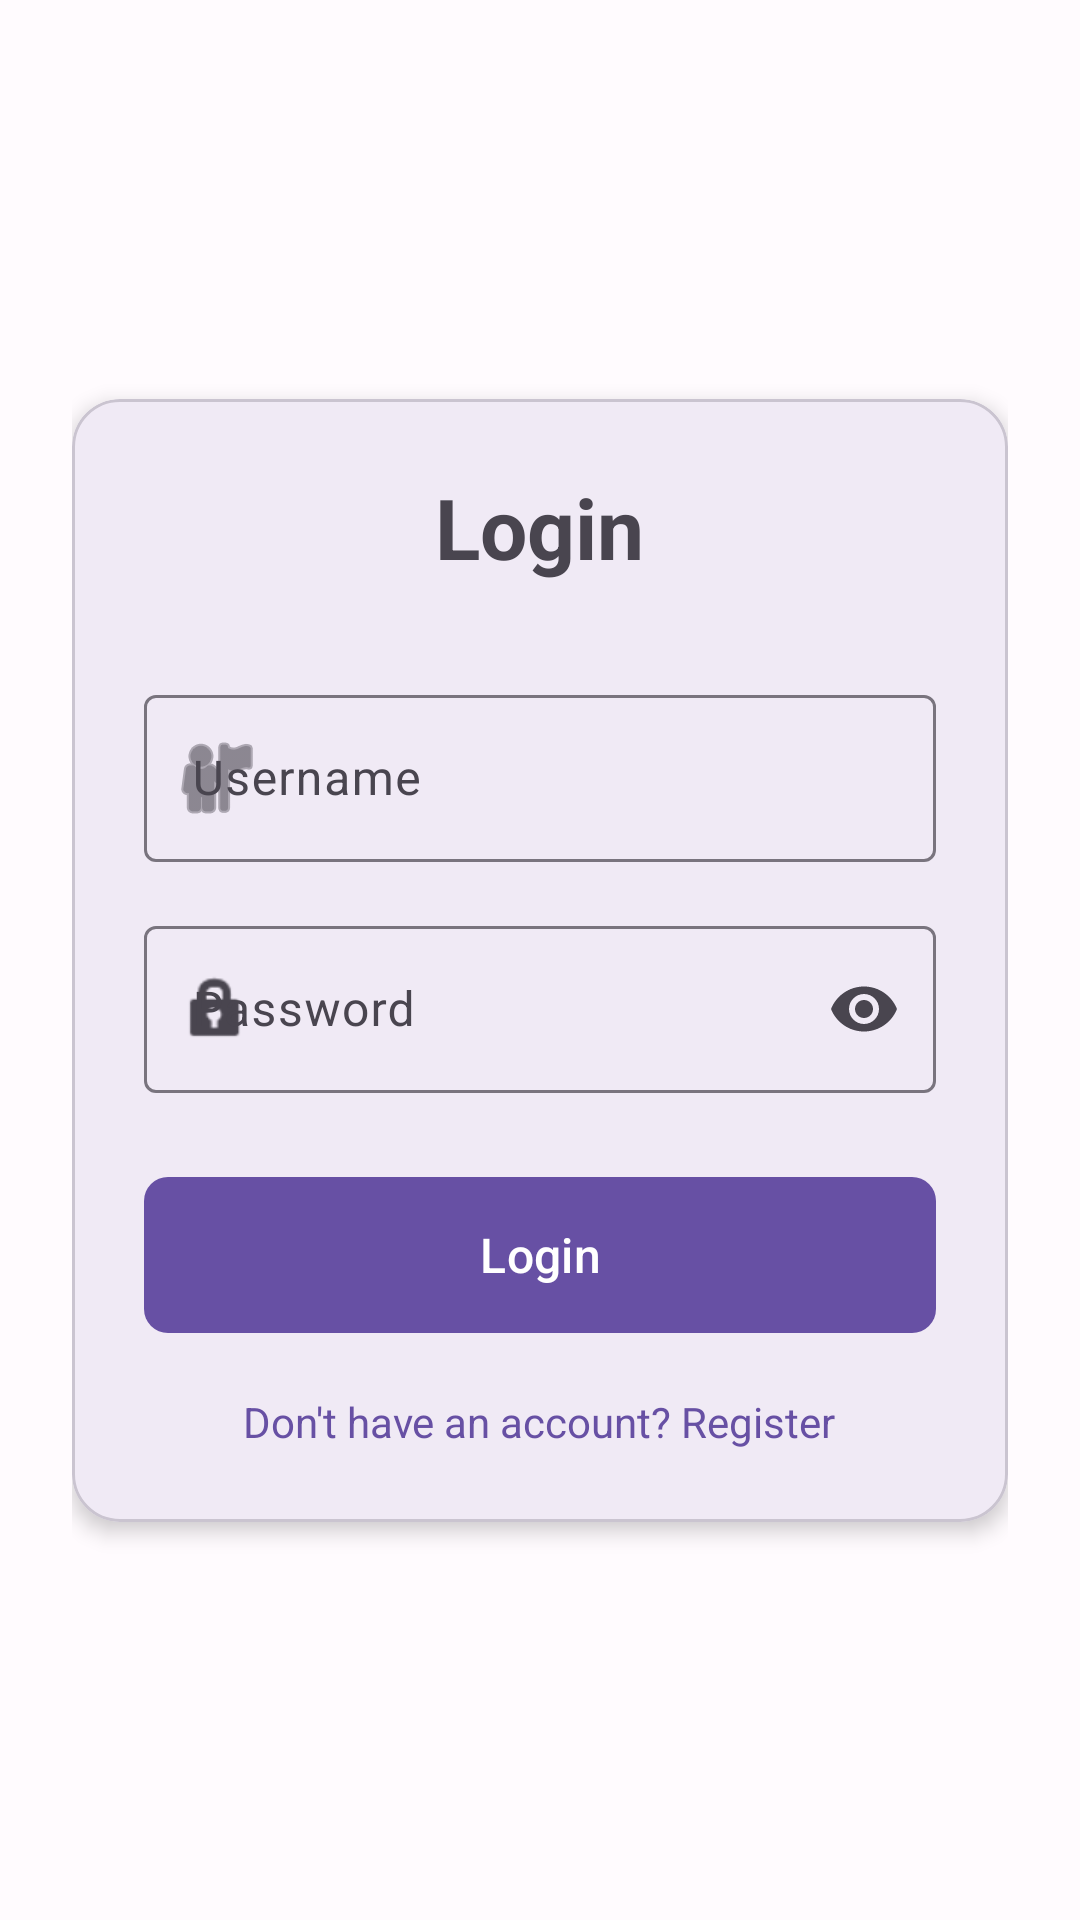

Produce the Android XML layout that renders to this screen, including the resource entries it uses.
<!-- AndroidManifest.xml: application theme Theme.AskNow -->
<!-- res/layout/activity_login.xml -->
<?xml version="1.0" encoding="utf-8"?>
<ScrollView xmlns:android="http://schemas.android.com/apk/res/android"
    xmlns:app="http://schemas.android.com/apk/res-auto"
    android:layout_width="match_parent"
    android:layout_height="match_parent"
    android:fillViewport="true"
    android:fitsSystemWindows="true"
    android:background="?android:attr/colorBackground">

    <androidx.constraintlayout.widget.ConstraintLayout
        android:layout_width="match_parent"
        android:layout_height="wrap_content"
        android:padding="24dp">

        <com.google.android.material.card.MaterialCardView
            android:id="@+id/cardView"
            android:layout_width="0dp"
            android:layout_height="wrap_content"
            app:cardCornerRadius="16dp"
            app:cardElevation="4dp"
            app:layout_constraintEnd_toEndOf="parent"
            app:layout_constraintStart_toStartOf="parent"
            app:layout_constraintTop_toTopOf="parent"
            app:layout_constraintBottom_toBottomOf="parent">

            <LinearLayout
                android:layout_width="match_parent"
                android:layout_height="wrap_content"
                android:orientation="vertical"
                android:padding="24dp">

                <TextView
                    android:layout_width="wrap_content"
                    android:layout_height="wrap_content"
                    android:text="@string/login"
                    android:textSize="28sp"
                    android:textStyle="bold"
                    android:layout_gravity="center_horizontal"
                    android:layout_marginBottom="32dp" />

                <com.google.android.material.textfield.TextInputLayout
                    android:id="@+id/tilUsername"
                    android:layout_width="match_parent"
                    android:layout_height="wrap_content"
                    android:hint="@string/username"
                    app:boxBackgroundMode="outline"
                    app:startIconDrawable="@android:drawable/ic_menu_myplaces"
                    android:layout_marginBottom="16dp">

                    <com.google.android.material.textfield.TextInputEditText
                        android:id="@+id/etUsername"
                        android:layout_width="match_parent"
                        android:layout_height="wrap_content"
                        android:inputType="text"
                        android:maxLines="1" />
                </com.google.android.material.textfield.TextInputLayout>

                <com.google.android.material.textfield.TextInputLayout
                    android:id="@+id/tilPassword"
                    android:layout_width="match_parent"
                    android:layout_height="wrap_content"
                    android:hint="@string/password"
                    app:boxBackgroundMode="outline"
                    app:startIconDrawable="@android:drawable/ic_lock_idle_lock"
                    app:endIconMode="password_toggle"
                    android:layout_marginBottom="24dp">

                    <com.google.android.material.textfield.TextInputEditText
                        android:id="@+id/etPassword"
                        android:layout_width="match_parent"
                        android:layout_height="wrap_content"
                        android:inputType="textPassword"
                        android:maxLines="1" />
                </com.google.android.material.textfield.TextInputLayout>

                <com.google.android.material.button.MaterialButton
                    android:id="@+id/btnLogin"
                    android:layout_width="match_parent"
                    android:layout_height="60dp"
                    android:text="@string/login"
                    android:textSize="16sp"
                    app:cornerRadius="8dp"
                    android:layout_marginBottom="16dp" />

                <ProgressBar
                    android:id="@+id/progressBar"
                    android:layout_width="wrap_content"
                    android:layout_height="wrap_content"
                    android:layout_gravity="center_horizontal"
                    android:visibility="gone"
                    android:layout_marginBottom="16dp" />

                <TextView
                    android:id="@+id/tvGoToRegister"
                    android:layout_width="wrap_content"
                    android:layout_height="wrap_content"
                    android:text="@string/dont_have_account"
                    android:textColor="?attr/colorPrimary"
                    android:textSize="14sp"
                    android:layout_gravity="center_horizontal"
                    android:clickable="true"
                    android:focusable="true" />
            </LinearLayout>
        </com.google.android.material.card.MaterialCardView>
    </androidx.constraintlayout.widget.ConstraintLayout>
</ScrollView>
<!-- resources referenced by this layout -->
<resources>
  <string name="dont_have_account">Don\'t have an account? Register</string>
  <string name="login">Login</string>
  <string name="password">Password</string>
  <string name="username">Username</string>
  <style name="Theme.AskNow" parent="Base.Theme.AskNow" />
  <style name="Base.Theme.AskNow" parent="Theme.Material3.DayNight.NoActionBar">
          
          <item name="colorPrimary">@color/md_theme_light_primary</item>
          <item name="colorOnPrimary">@color/md_theme_light_onPrimary</item>
          <item name="colorPrimaryContainer">@color/md_theme_light_primaryContainer</item>
          <item name="colorOnPrimaryContainer">@color/md_theme_light_onPrimaryContainer</item>
          <item name="colorSecondary">@color/md_theme_light_secondary</item>
          <item name="colorOnSecondary">@color/md_theme_light_onSecondary</item>
          <item name="colorSecondaryContainer">@color/md_theme_light_secondaryContainer</item>
          <item name="colorOnSecondaryContainer">@color/md_theme_light_onSecondaryContainer</item>
          <item name="colorTertiary">@color/md_theme_light_tertiary</item>
          <item name="colorOnTertiary">@color/md_theme_light_onTertiary</item>
          <item name="colorTertiaryContainer">@color/md_theme_light_tertiaryContainer</item>
          <item name="colorOnTertiaryContainer">@color/md_theme_light_onTertiaryContainer</item>
          <item name="colorError">@color/md_theme_light_error</item>
          <item name="colorOnError">@color/md_theme_light_onError</item>
          <item name="colorErrorContainer">@color/md_theme_light_errorContainer</item>
          <item name="colorOnErrorContainer">@color/md_theme_light_onErrorContainer</item>
          <item name="android:colorBackground">@color/md_theme_light_background</item>
          <item name="colorOnBackground">@color/md_theme_light_onBackground</item>
          <item name="colorSurface">@color/md_theme_light_surface</item>
          <item name="colorOnSurface">@color/md_theme_light_onSurface</item>
          <item name="colorSurfaceVariant">@color/md_theme_light_surfaceVariant</item>
          <item name="colorOnSurfaceVariant">@color/md_theme_light_onSurfaceVariant</item>
          <item name="colorOutline">@color/md_theme_light_outline</item>
      </style>
  <color name="md_theme_light_primary">#6750A4</color>
  <color name="md_theme_light_onPrimary">#FFFFFF</color>
  <color name="md_theme_light_primaryContainer">#EADDFF</color>
  <color name="md_theme_light_onPrimaryContainer">#21005D</color>
  <color name="md_theme_light_secondary">#625B71</color>
  <color name="md_theme_light_onSecondary">#FFFFFF</color>
  <color name="md_theme_light_secondaryContainer">#E8DEF8</color>
  <color name="md_theme_light_onSecondaryContainer">#1D192B</color>
  <color name="md_theme_light_tertiary">#7D5260</color>
  <color name="md_theme_light_onTertiary">#FFFFFF</color>
  <color name="md_theme_light_tertiaryContainer">#FFD8E4</color>
  <color name="md_theme_light_onTertiaryContainer">#31111D</color>
  <color name="md_theme_light_error">#B3261E</color>
  <color name="md_theme_light_onError">#FFFFFF</color>
  <color name="md_theme_light_errorContainer">#F9DEDC</color>
  <color name="md_theme_light_onErrorContainer">#410E0B</color>
  <color name="md_theme_light_background">#FFFBFE</color>
  <color name="md_theme_light_onBackground">#1C1B1F</color>
  <color name="md_theme_light_surface">#FFFBFE</color>
  <color name="md_theme_light_onSurface">#1C1B1F</color>
  <color name="md_theme_light_surfaceVariant">#E7E0EC</color>
  <color name="md_theme_light_onSurfaceVariant">#49454F</color>
  <color name="md_theme_light_outline">#79747E</color>
</resources>
